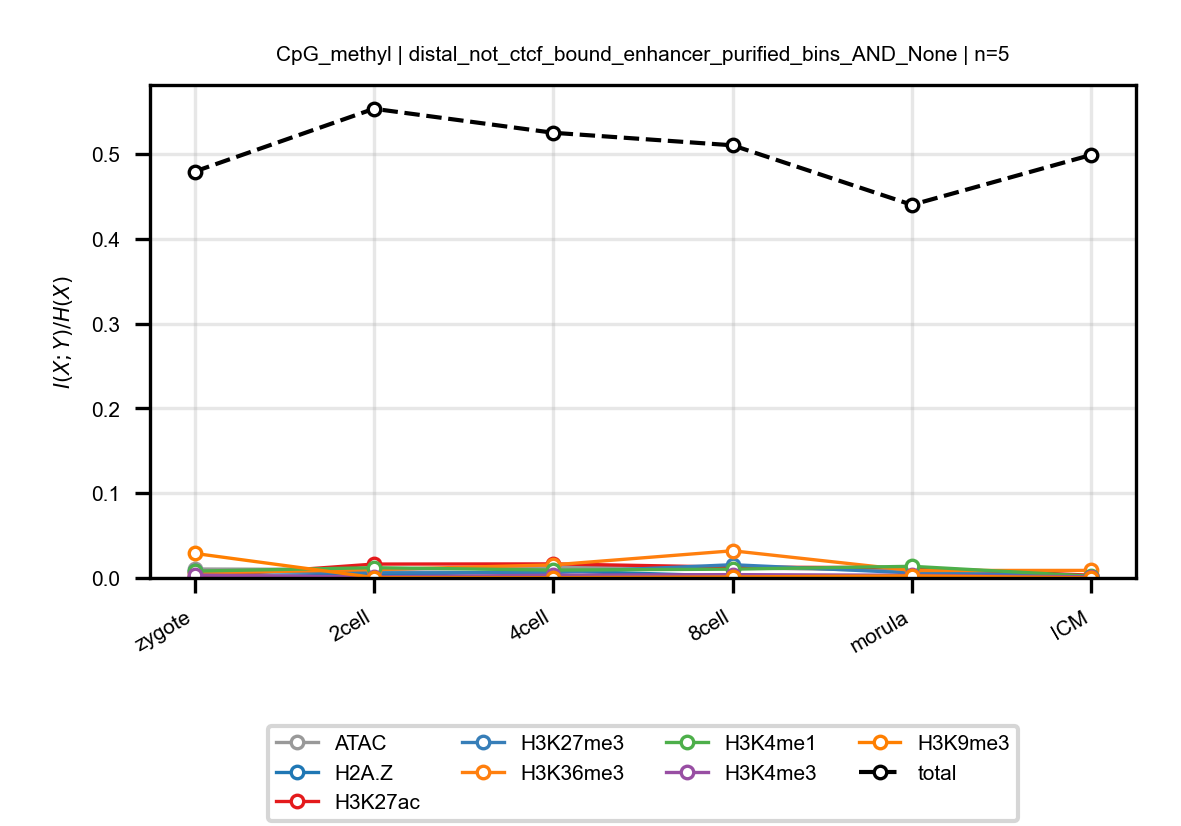

Data behind this chart, as committed beside it:
anchor, target, n_bins, stage, block, normalized_mi
CpG_methyl, ATAC, 5, zygote, distal_not_ctcf_bound_enhancer_purified_…, 0.01058
CpG_methyl, ATAC, 5, 2cell, distal_not_ctcf_bound_enhancer_purified_…, 0.009949
CpG_methyl, ATAC, 5, 4cell, distal_not_ctcf_bound_enhancer_purified_…, 0.01223
CpG_methyl, ATAC, 5, 8cell, distal_not_ctcf_bound_enhancer_purified_…, 0.01206
CpG_methyl, ATAC, 5, morula, distal_not_ctcf_bound_enhancer_purified_…, 0.008785
CpG_methyl, ATAC, 5, ICM, distal_not_ctcf_bound_enhancer_purified_…, 0.002093
CpG_methyl, H2A.Z, 5, zygote, distal_not_ctcf_bound_enhancer_purified_…, 0.001125
CpG_methyl, H2A.Z, 5, 2cell, distal_not_ctcf_bound_enhancer_purified_…, 0.003492
CpG_methyl, H2A.Z, 5, 4cell, distal_not_ctcf_bound_enhancer_purified_…, 0.008371
CpG_methyl, H2A.Z, 5, 8cell, distal_not_ctcf_bound_enhancer_purified_…, 0.002235
CpG_methyl, H2A.Z, 5, morula, distal_not_ctcf_bound_enhancer_purified_…, 0.001931
CpG_methyl, H2A.Z, 5, ICM, distal_not_ctcf_bound_enhancer_purified_…, 0.0009018
CpG_methyl, H3K27ac, 5, zygote, distal_not_ctcf_bound_enhancer_purified_…, 0.001111
CpG_methyl, H3K27ac, 5, 2cell, distal_not_ctcf_bound_enhancer_purified_…, 0.0164
CpG_methyl, H3K27ac, 5, 4cell, distal_not_ctcf_bound_enhancer_purified_…, 0.0166
CpG_methyl, H3K27ac, 5, 8cell, distal_not_ctcf_bound_enhancer_purified_…, 0.01277
CpG_methyl, H3K27ac, 5, morula, distal_not_ctcf_bound_enhancer_purified_…, 0.01218
CpG_methyl, H3K27ac, 5, ICM, distal_not_ctcf_bound_enhancer_purified_…, 0.003222
CpG_methyl, H3K27me3, 5, zygote, distal_not_ctcf_bound_enhancer_purified_…, 0.007711
CpG_methyl, H3K27me3, 5, 2cell, distal_not_ctcf_bound_enhancer_purified_…, 0.006151
CpG_methyl, H3K27me3, 5, 4cell, distal_not_ctcf_bound_enhancer_purified_…, 0.006297
CpG_methyl, H3K27me3, 5, 8cell, distal_not_ctcf_bound_enhancer_purified_…, 0.01565
CpG_methyl, H3K27me3, 5, morula, distal_not_ctcf_bound_enhancer_purified_…, 0.005958
CpG_methyl, H3K27me3, 5, ICM, distal_not_ctcf_bound_enhancer_purified_…, 0.002649
CpG_methyl, H3K36me3, 5, zygote, distal_not_ctcf_bound_enhancer_purified_…, 0.005903
CpG_methyl, H3K36me3, 5, 2cell, distal_not_ctcf_bound_enhancer_purified_…, 0.009809
CpG_methyl, H3K36me3, 5, 4cell, distal_not_ctcf_bound_enhancer_purified_…, 0.01546
CpG_methyl, H3K36me3, 5, 8cell, distal_not_ctcf_bound_enhancer_purified_…, 0.03207
CpG_methyl, H3K36me3, 5, morula, distal_not_ctcf_bound_enhancer_purified_…, 0.008849
CpG_methyl, H3K36me3, 5, ICM, distal_not_ctcf_bound_enhancer_purified_…, 0.00892
CpG_methyl, H3K4me1, 5, zygote, distal_not_ctcf_bound_enhancer_purified_…, 0.008042
CpG_methyl, H3K4me1, 5, 2cell, distal_not_ctcf_bound_enhancer_purified_…, 0.01212
CpG_methyl, H3K4me1, 5, 4cell, distal_not_ctcf_bound_enhancer_purified_…, 0.009303
CpG_methyl, H3K4me1, 5, 8cell, distal_not_ctcf_bound_enhancer_purified_…, 0.0104
CpG_methyl, H3K4me1, 5, morula, distal_not_ctcf_bound_enhancer_purified_…, 0.01375
CpG_methyl, H3K4me1, 5, ICM, distal_not_ctcf_bound_enhancer_purified_…, 0.002151
CpG_methyl, H3K4me3, 5, zygote, distal_not_ctcf_bound_enhancer_purified_…, 0.003434
CpG_methyl, H3K4me3, 5, 2cell, distal_not_ctcf_bound_enhancer_purified_…, 0.001305
CpG_methyl, H3K4me3, 5, 4cell, distal_not_ctcf_bound_enhancer_purified_…, 0.003276
CpG_methyl, H3K4me3, 5, 8cell, distal_not_ctcf_bound_enhancer_purified_…, 0.00396
CpG_methyl, H3K4me3, 5, morula, distal_not_ctcf_bound_enhancer_purified_…, 0.003159
CpG_methyl, H3K4me3, 5, ICM, distal_not_ctcf_bound_enhancer_purified_…, 0.001328
CpG_methyl, H3K9me3, 5, zygote, distal_not_ctcf_bound_enhancer_purified_…, 0.029
CpG_methyl, H3K9me3, 5, 2cell, distal_not_ctcf_bound_enhancer_purified_…, 0.0005422
CpG_methyl, H3K9me3, 5, 4cell, distal_not_ctcf_bound_enhancer_purified_…, 0.000384
CpG_methyl, H3K9me3, 5, 8cell, distal_not_ctcf_bound_enhancer_purified_…, 0.001213
CpG_methyl, H3K9me3, 5, morula, distal_not_ctcf_bound_enhancer_purified_…, 0.002524
CpG_methyl, H3K9me3, 5, ICM, distal_not_ctcf_bound_enhancer_purified_…, 0.0001491
CpG_methyl, total, 5, zygote, distal_not_ctcf_bound_enhancer_purified_…, 0.4794
CpG_methyl, total, 5, 2cell, distal_not_ctcf_bound_enhancer_purified_…, 0.5535
CpG_methyl, total, 5, 4cell, distal_not_ctcf_bound_enhancer_purified_…, 0.5252
CpG_methyl, total, 5, 8cell, distal_not_ctcf_bound_enhancer_purified_…, 0.5104
CpG_methyl, total, 5, morula, distal_not_ctcf_bound_enhancer_purified_…, 0.4402
CpG_methyl, total, 5, ICM, distal_not_ctcf_bound_enhancer_purified_…, 0.4991
